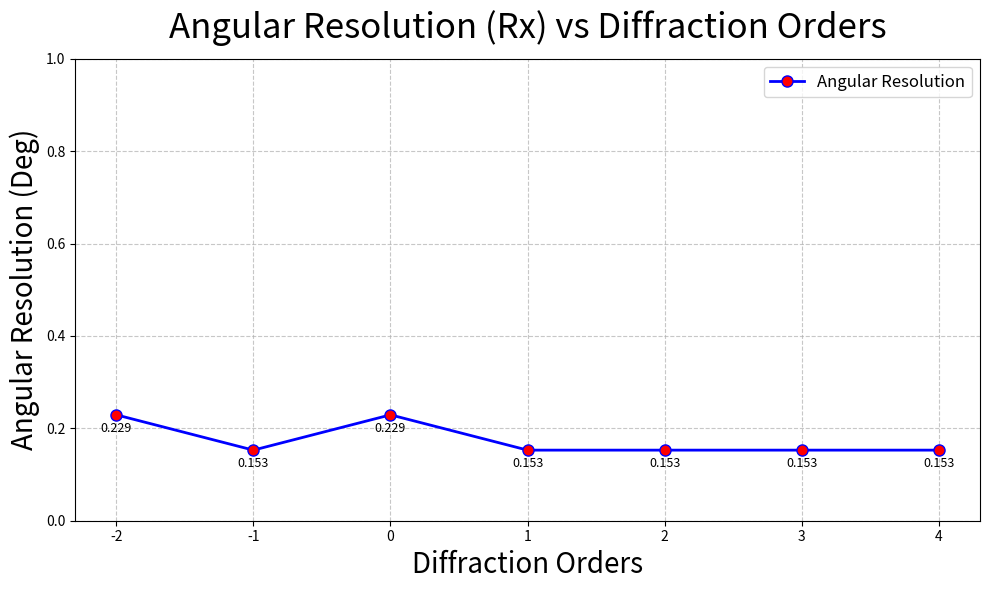

The matplotlib source for this figure:
#!/usr/bin/env python3
# -*- coding: utf-8 -*-
"""
Created on Tue Jul  1 09:28:17 2025

[redacted]
"""

import matplotlib.pyplot as plt
import numpy as np

# Data
orders = np.arange(-2, 5)  # Diffraction orders from -2 to 4
angles = [0.229183152, 0.152788768, 0.229183152, 0.152788768, 0.152788768, 0.152788768, 0.152788768]

# Create the plot
plt.figure(figsize=(10, 6))
plt.plot(orders, angles, 'o-', color='blue', markerfacecolor='red', markersize=8, linewidth=2, label='Angular Resolution')

# Add title and labels
plt.title('Angular Resolution (Rx) vs Diffraction Orders', fontsize=25, pad=15)
plt.xlabel('Diffraction Orders', fontsize=20)
plt.ylabel('Angular Resolution (Deg)', fontsize=20)

# Set y-axis limits and ticks
plt.ylim(0, 1)
plt.yticks(np.arange(0, 1.1, 0.2))

# Add grid
plt.grid(True, linestyle='--', alpha=0.7)

# Add legend
plt.legend(fontsize=12)

# Annotate each point with the angular resolution value
for i, (order, angle) in enumerate(zip(orders, angles)):
    plt.text(order, angle - 0.015, f'{angle:.3f}', ha='center', va='top', fontsize=9)

# Adjust layout to prevent label cutoff
plt.tight_layout()

# Show plot
plt.show()